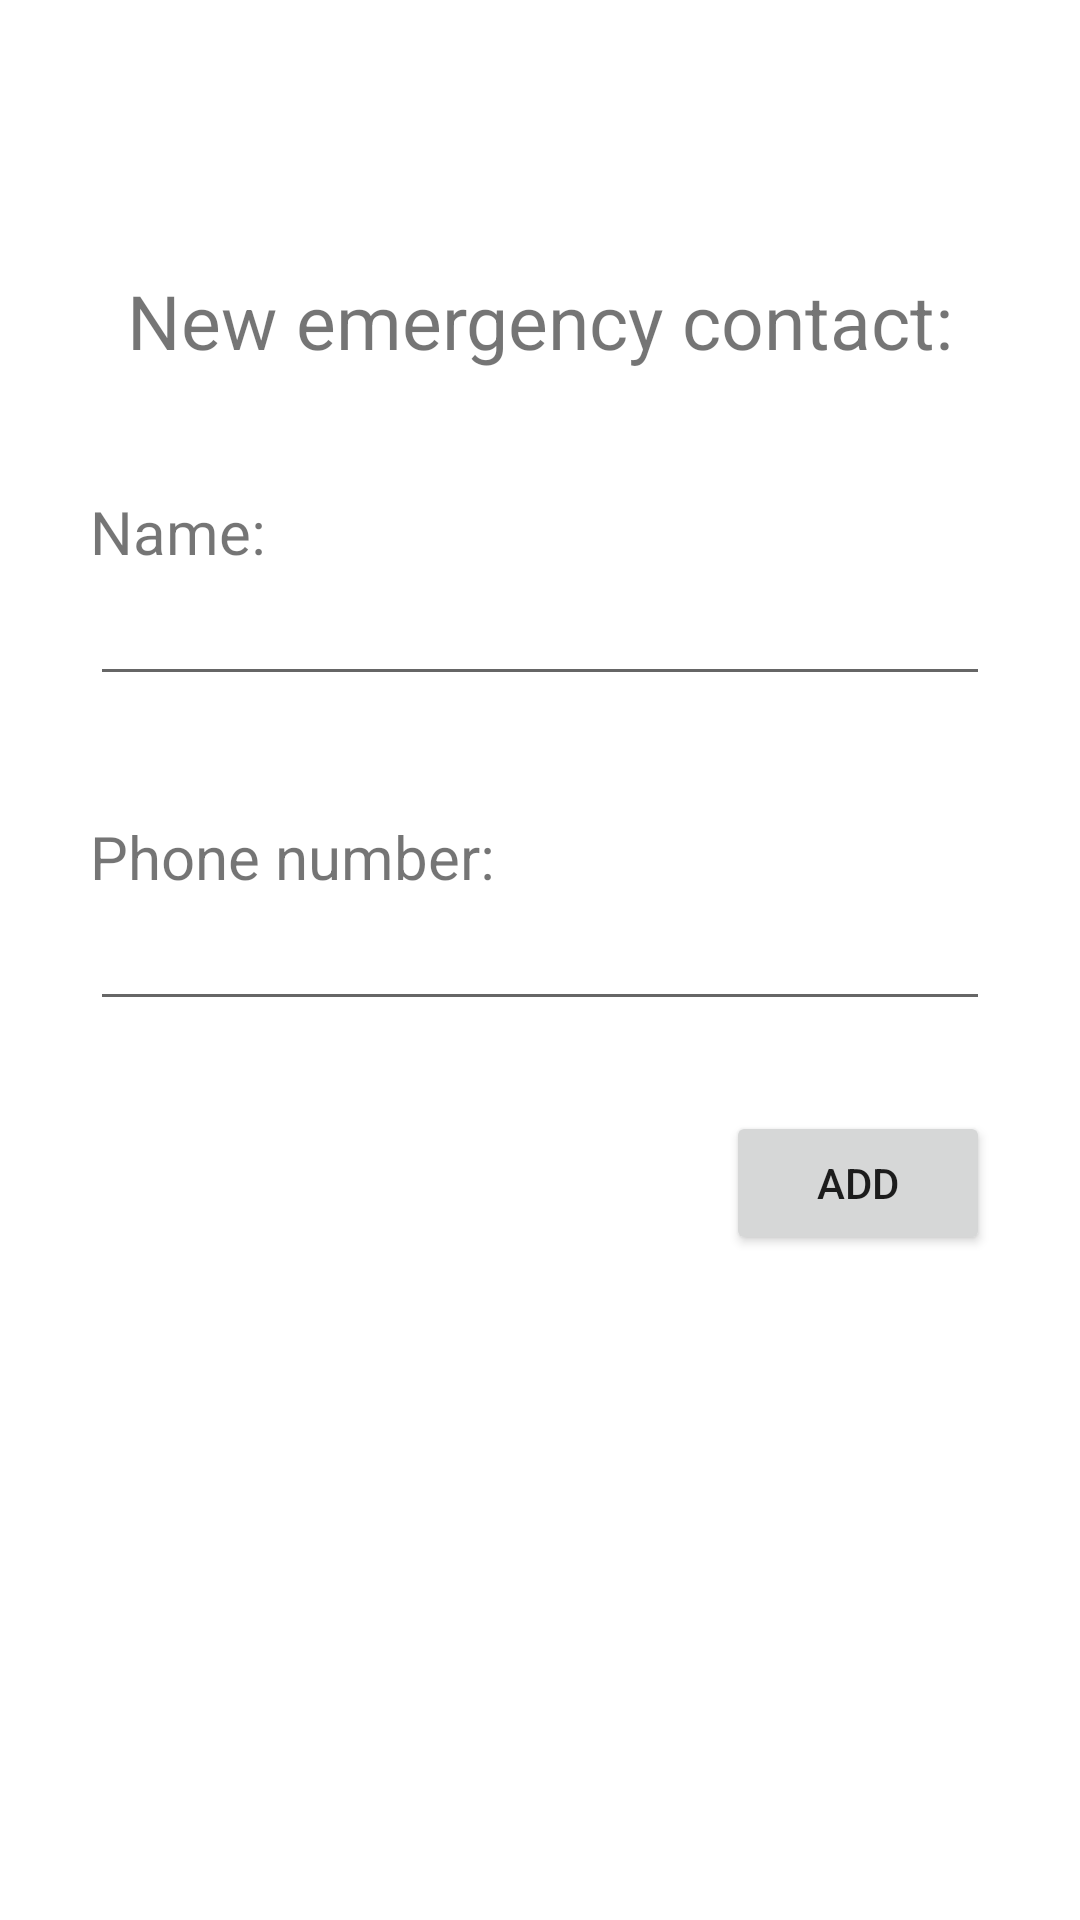

Reconstruct the res/layout file that produces this screen, plus the resources it refers to.
<!-- AndroidManifest.xml: application theme Theme.Fallarm -->
<!-- res/layout/activity_new_contact.xml -->
<?xml version="1.0" encoding="utf-8"?>
<LinearLayout xmlns:android="http://schemas.android.com/apk/res/android"
xmlns:tools="http://schemas.android.com/tools"
android:id="@+id/main"
android:layout_width="match_parent"
android:layout_height="match_parent"
android:orientation="vertical"
tools:context=".NewContactActivity">

    <TextView
        android:layout_width="match_parent"
        android:layout_height="wrap_content"
        android:gravity="center"
        android:paddingTop="90dp"
        android:textSize="25sp"
        android:text="@string/new_contact_header" />

    <TextView
        android:layout_width="match_parent"
        android:layout_height="wrap_content"
        android:paddingTop="40dp"
        android:layout_marginStart="30dp"
        android:textSize="20sp"
        android:text="@string/name" />

    <EditText
        android:id="@+id/contact_name"
        android:layout_width="match_parent"
        android:layout_height="wrap_content"
        android:layout_marginHorizontal="30dp"
        android:autofillHints="name"
        android:ems="10"
        android:inputType="text" />

    <TextView
        android:layout_width="match_parent"
        android:layout_height="wrap_content"
        android:paddingTop="40dp"
        android:layout_marginStart="30dp"
        android:textSize="20sp"
        android:text="@string/phone_number" />

    <EditText
        android:id="@+id/phone_number"
        android:layout_width="match_parent"
        android:layout_height="wrap_content"
        android:layout_marginHorizontal="30dp"
        android:autofillHints="phone"
        android:ems="10"
        android:inputType="phone" />

    <Button
        android:id="@+id/add_button"
        android:layout_width="wrap_content"
        android:layout_height="wrap_content"
        android:layout_gravity="end"
        android:layout_margin="30dp"
        android:text="@string/add_button_text" />

</LinearLayout>
<!-- resources referenced by this layout -->
<resources>
  <string name="add_button_text">Add</string>
  <string name="name">Name:</string>
  <string name="new_contact_header">New emergency contact:</string>
  <string name="phone_number">Phone number:</string>
  <style name="Theme.Fallarm" parent="Theme.MaterialComponents.DayNight.DarkActionBar">
          
          <item name="colorPrimary">@color/main_orange</item>
          <item name="colorPrimaryVariant">@color/darker_orange</item>
          <item name="colorOnPrimary">@color/white</item>
          
          <item name="colorSecondary">@color/navy</item>
          <item name="colorSecondaryVariant">@color/lighter_navy</item>
          <item name="colorOnSecondary">@color/white</item>
          
          <item name="android:statusBarColor">?attr/colorPrimaryVariant</item>
          
      </style>
  <color name="main_orange">#FF8000</color>
  <color name="darker_orange">#FF4A00</color>
  <color name="white">#FFFFFFFF</color>
  
      // Custom colors
  <color name="navy">#1E3E62</color>
  <color name="lighter_navy">#276198</color>
</resources>
